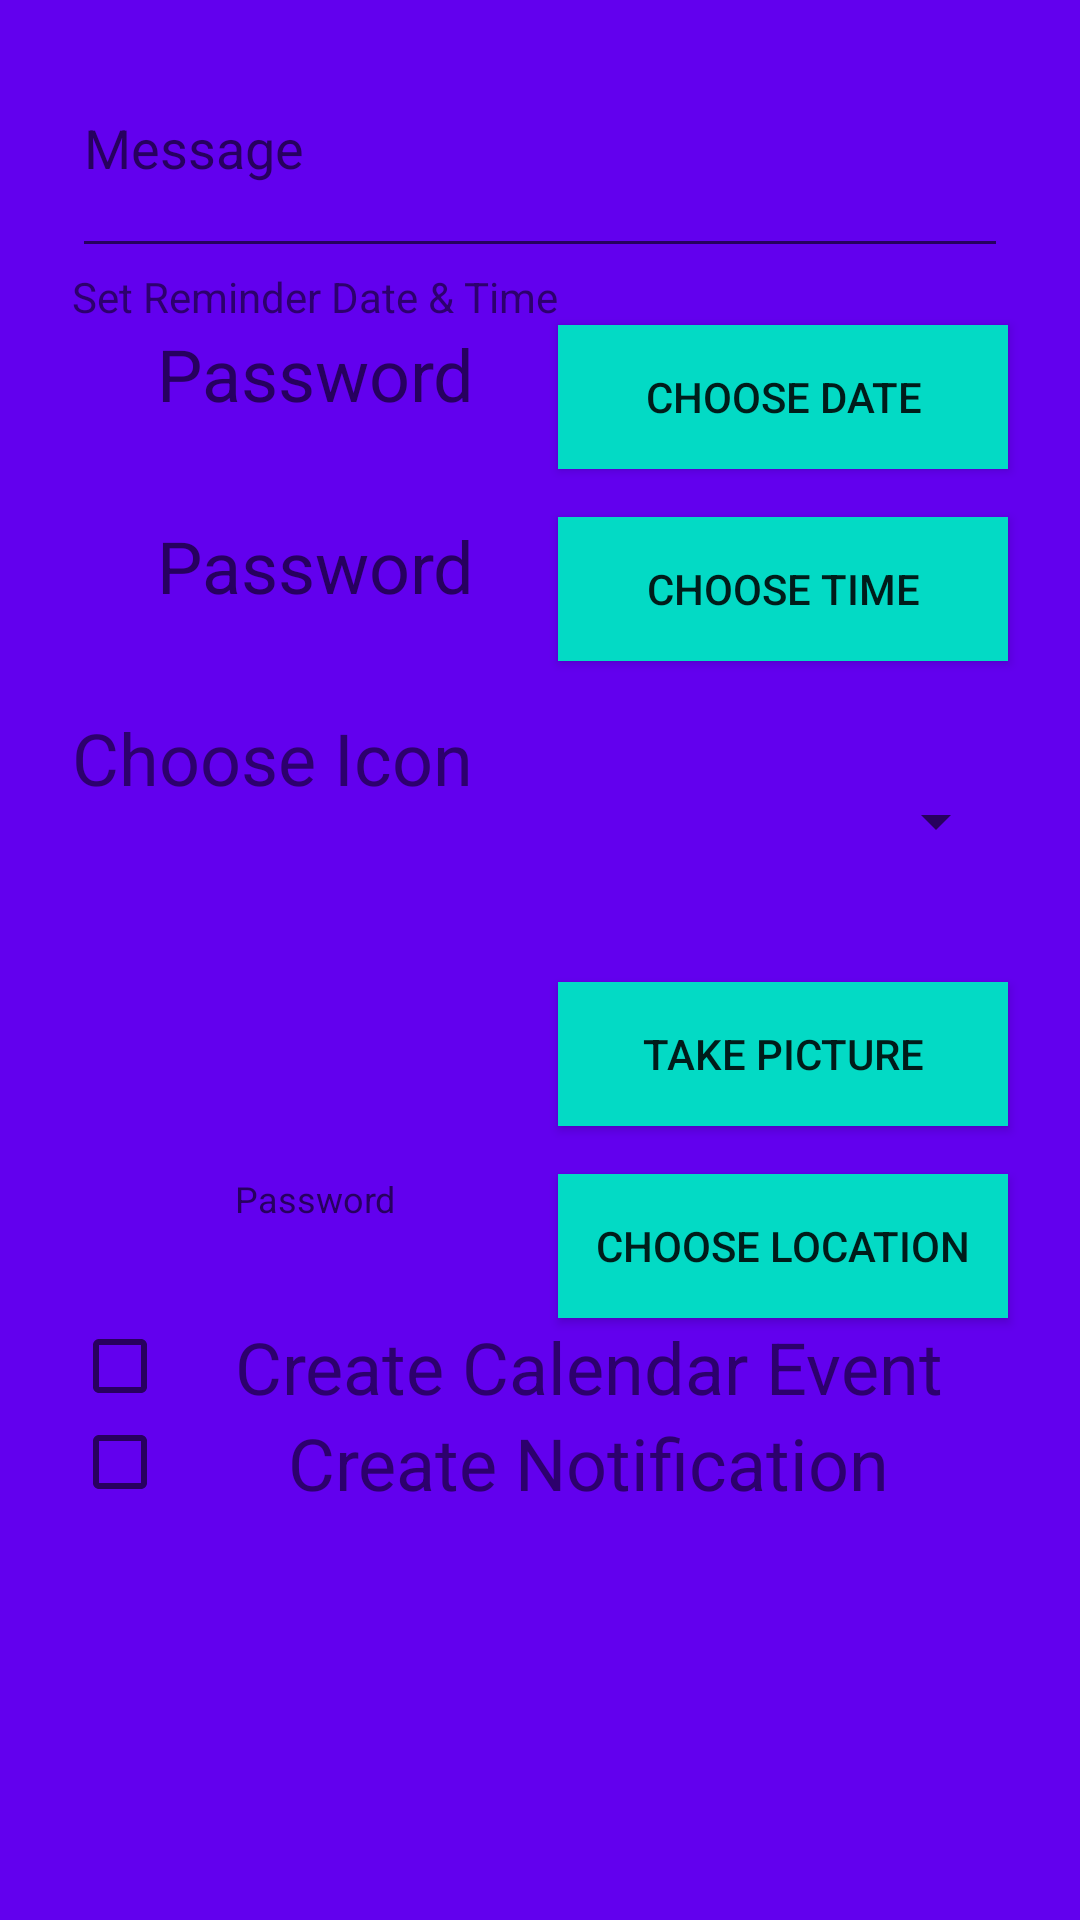

The Android layout XML behind this screen, and the referenced resources:
<!-- AndroidManifest.xml: application theme Theme.AppCompat.Light.NoActionBar -->
<!-- res/layout/fragment_reminder_dialog.xml -->
<?xml version="1.0" encoding="utf-8"?>
<androidx.constraintlayout.widget.ConstraintLayout
        xmlns:android="http://schemas.android.com/apk/res/android"
        xmlns:tools="http://schemas.android.com/tools"
        xmlns:app="http://schemas.android.com/apk/res-auto"
        android:layout_width="match_parent"
        android:layout_height="match_parent"
        android:background="@color/colorPrimary"
        tools:context=".MessageActivity">

    <EditText
            android:id="@+id/reminderMessage"
            android:layout_width="match_parent"
            android:layout_height="wrap_content"
            android:hint="@string/message"
            android:layout_marginTop="6dp"
            android:layout_marginStart="24dp"
            android:layout_marginEnd="24dp"
            android:lines="3"
            android:minLines="3"
            android:maxLines="3"
            app:layout_constraintLeft_toLeftOf="parent"
            app:layout_constraintRight_toRightOf="parent"
            app:layout_constraintTop_toTopOf="parent"
            android:inputType="textMultiLine"/>

    <TextView
            android:id="@+id/reminderDateTime"
            android:layout_width="0dp"
            android:layout_height="wrap_content"
            android:text="@string/reminder_date_time"
            app:layout_constraintLeft_toLeftOf="@id/reminderMessage"
            app:layout_constraintRight_toRightOf="@id/reminderMessage"
            app:layout_constraintTop_toBottomOf="@id/reminderMessage"/>

    <TextView
            android:id="@+id/reminderDate"
            android:layout_width="0dp"
            android:layout_height="0dp"
            android:hint="@string/login_password"
            android:textSize="24sp"
            android:textAlignment="center"
            app:layout_constraintLeft_toLeftOf="@id/reminderDateTime"
            app:layout_constraintRight_toLeftOf="@id/reminderChooseDate"
            app:layout_constraintTop_toTopOf="@id/reminderChooseDate"
            app:layout_constraintBottom_toBottomOf="@id/reminderChooseDate"/>

    <Button
            android:id="@+id/reminderChooseDate"
            android:layout_width="150dp"
            android:layout_height="wrap_content"
            android:text="@string/choose_date"
            android:background="@color/colorAccent"
            app:layout_constraintRight_toRightOf="@id/reminderDateTime"
            app:layout_constraintLeft_toRightOf="@id/reminderDate"
            app:layout_constraintTop_toBottomOf="@id/reminderDateTime"/>

    <TextView
            android:id="@+id/reminderTime"
            android:layout_width="0dp"
            android:layout_height="0dp"
            android:hint="@string/login_password"
            android:textSize="24sp"
            android:textAlignment="center"
            app:layout_constraintLeft_toLeftOf="@id/reminderDate"
            app:layout_constraintRight_toLeftOf="@id/reminderChooseDate"
            app:layout_constraintTop_toTopOf="@id/reminderChooseTime"
            app:layout_constraintBottom_toBottomOf="@id/reminderChooseTime"/>

    <Button
            android:id="@+id/reminderChooseTime"
            android:layout_width="150dp"
            android:layout_height="wrap_content"
            android:text="@string/choose_time"
            android:background="@color/colorAccent"
            android:layout_marginTop="16dp"
            app:layout_constraintRight_toRightOf="@id/reminderChooseDate"
            app:layout_constraintLeft_toRightOf="@id/reminderDate"
            app:layout_constraintTop_toBottomOf="@id/reminderChooseDate"/>

    <TextView
            android:id="@+id/reminderIcon"
            android:layout_width="0dp"
            android:layout_height="0dp"
            android:text="@string/reminder_icon"
            android:textSize="24sp"
            app:layout_constraintLeft_toLeftOf="@id/reminderMessage"
            app:layout_constraintRight_toLeftOf="@id/reminderIconSpinner"
            app:layout_constraintTop_toTopOf="@id/reminderIconSpinner"
            app:layout_constraintBottom_toBottomOf="@id/reminderIconSpinner"/>

    <Spinner
            android:id="@+id/reminderIconSpinner"
            android:layout_width="75dp"
            android:layout_height="75dp"
            android:layout_marginTop="16dp"
            app:layout_constraintLeft_toRightOf="@id/reminderIcon"
            app:layout_constraintRight_toRightOf="@id/reminderMessage"
            app:layout_constraintTop_toBottomOf="@id/reminderChooseTime"/>

    <ImageView
            android:id="@+id/reminderPic"
            android:layout_width="50dp"
            android:layout_height="50dp"
            android:layout_marginTop="16dp"
            android:adjustViewBounds="true"
            app:layout_constraintLeft_toLeftOf="@id/reminderDate"
            app:layout_constraintRight_toLeftOf="@id/reminderChooseDate"
            app:layout_constraintTop_toBottomOf="@id/reminderIconSpinner"/>

    <Button
            android:id="@+id/reminderTakePic"
            android:layout_width="150dp"
            android:layout_height="wrap_content"
            android:text="@string/take_pic"
            android:background="@color/colorAccent"
            android:layout_marginTop="16dp"
            app:layout_constraintRight_toRightOf="@id/reminderChooseDate"
            app:layout_constraintLeft_toRightOf="@id/reminderDate"
            app:layout_constraintTop_toBottomOf="@id/reminderIconSpinner"/>

    <TextView
            android:id="@+id/reminderLocation"
            android:layout_width="0dp"
            android:layout_height="0dp"
            android:hint="@string/password"
            android:textSize="12sp"
            android:textAlignment="center"
            app:layout_constraintLeft_toLeftOf="@id/reminderMessage"
            app:layout_constraintRight_toLeftOf="@id/reminderChooseLocation"
            app:layout_constraintTop_toTopOf="@id/reminderChooseLocation"
            app:layout_constraintBottom_toBottomOf="@id/reminderChooseLocation"/>

    <Button
            android:id="@+id/reminderChooseLocation"
            android:layout_width="150dp"
            android:layout_height="wrap_content"
            android:text="@string/reminder_location"
            android:background="@color/colorAccent"
            android:layout_marginTop="16dp"
            app:layout_constraintRight_toRightOf="@id/reminderChooseDate"
            app:layout_constraintLeft_toRightOf="@id/reminderDate"
            app:layout_constraintTop_toBottomOf="@id/reminderTakePic"/>

    <CheckBox
            android:id="@+id/reminderCalendar"
            android:layout_width="wrap_content"
            android:layout_height="wrap_content"
            app:layout_constraintTop_toBottomOf="@id/reminderChooseLocation"
            app:layout_constraintLeft_toLeftOf="@id/reminderMessage" />

    <TextView
            android:id="@+id/reminderCalendarText"
            android:layout_width="0dp"
            android:layout_height="0dp"
            android:text="@string/create_calendar_event"
            android:textSize="24sp"
            android:textAlignment="center"
            app:layout_constraintLeft_toRightOf="@id/reminderCalendar"
            app:layout_constraintRight_toRightOf="@id/reminderMessage"
            app:layout_constraintTop_toBottomOf="@id/reminderChooseLocation"
            app:layout_constraintBottom_toBottomOf="@id/reminderCalendar"/>

    <CheckBox
            android:id="@+id/reminderNotification"
            android:layout_width="wrap_content"
            android:layout_height="wrap_content"
            app:layout_constraintTop_toBottomOf="@id/reminderCalendar"
            app:layout_constraintLeft_toLeftOf="@id/reminderMessage" />

    <TextView
            android:id="@+id/reminderNotificationText"
            android:layout_width="0dp"
            android:layout_height="0dp"
            android:text="@string/create_notification"
            android:textSize="24sp"
            android:textAlignment="center"
            app:layout_constraintLeft_toRightOf="@id/reminderCalendar"
            app:layout_constraintRight_toRightOf="@id/reminderMessage"
            app:layout_constraintTop_toBottomOf="@id/reminderCalendarText"
            app:layout_constraintBottom_toBottomOf="@id/reminderNotification"/>

</androidx.constraintlayout.widget.ConstraintLayout>
<!-- resources referenced by this layout -->
<resources>
  <string name="choose_date">Choose Date</string>
  <string name="choose_time">Choose Time</string>
  <string name="create_calendar_event">Create Calendar Event</string>
  <string name="create_notification">Create Notification</string>
  <string name="login_password">Password</string>
  <string name="message">Message</string>
  <string name="password">Password</string>
  <string name="reminder_date_time">Set Reminder Date &amp; Time</string>
  <string name="reminder_icon">Choose Icon</string>
  <string name="reminder_location">Choose Location</string>
  <string name="take_pic">Take Picture</string>
  <!-- not gathered from this repository: default colours our renderer supplied (Android Studio template values) -->
  <color name="colorPrimary">#FF6200EE</color>
  <color name="colorAccent">#FF03DAC5</color>
</resources>
